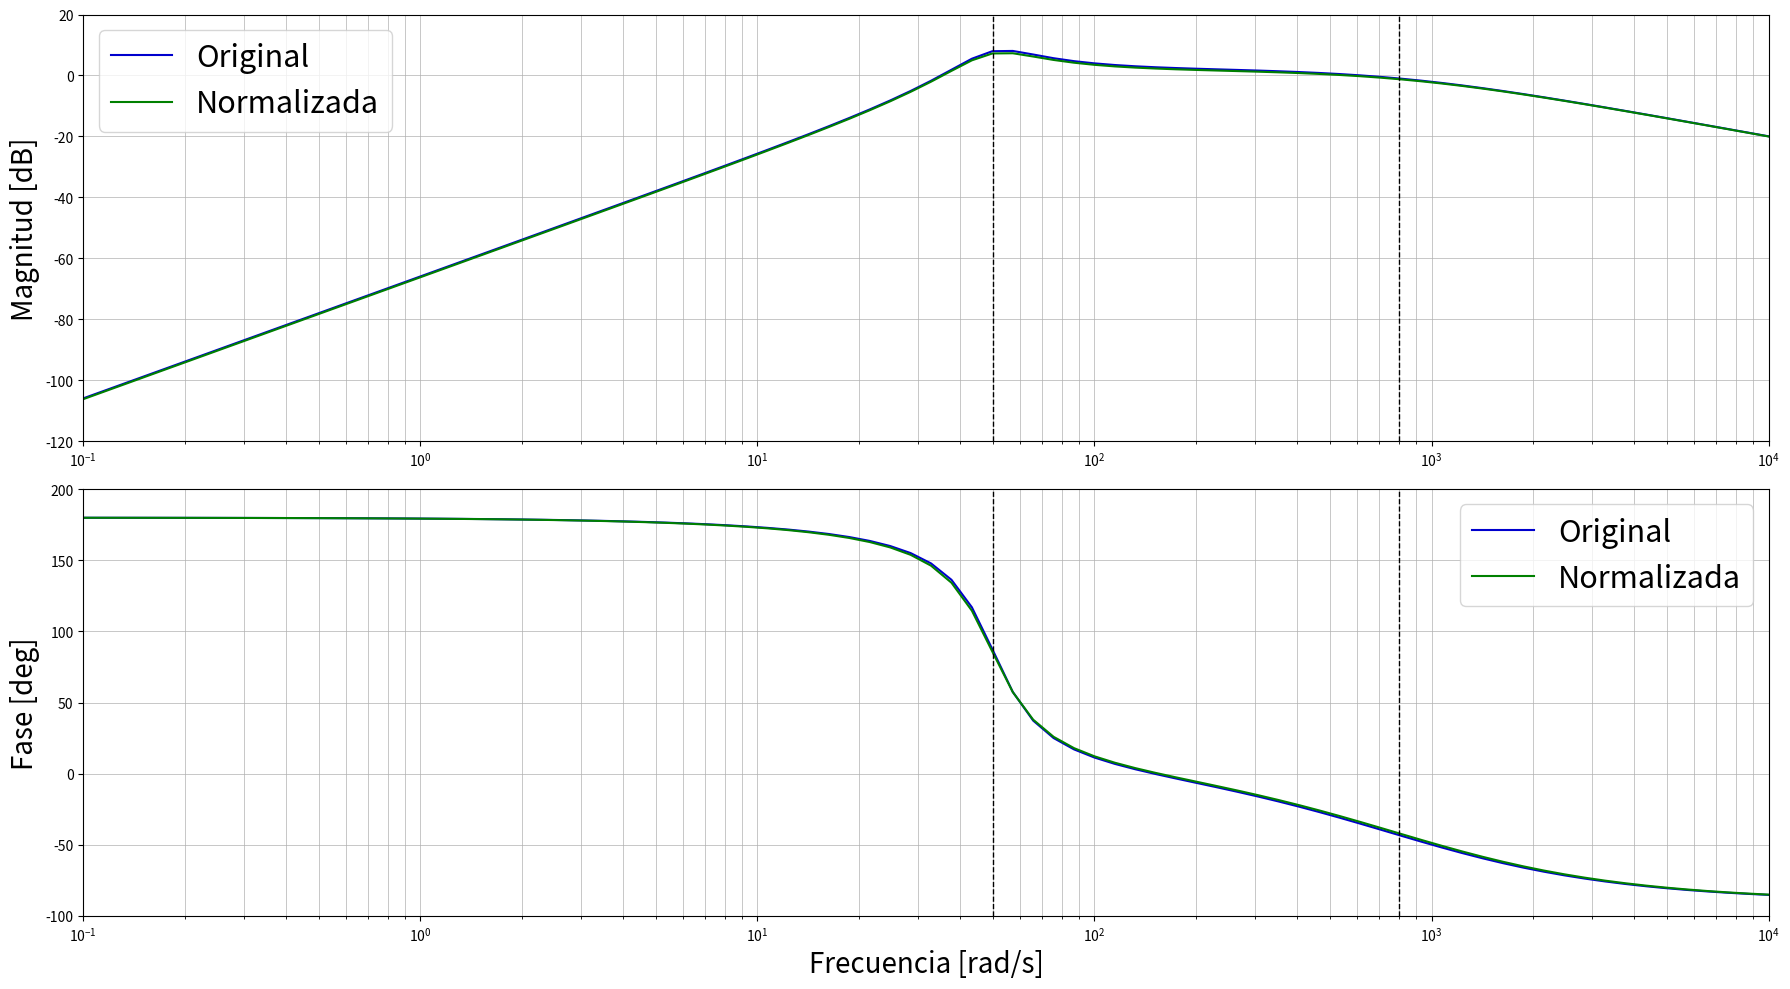

Generate this figure with matplotlib:
import numpy as np
import matplotlib.pyplot as plt
import scipy.signal as signal

figsize_x = 18
figsize_y = 10
fontsize_axis = 20
fontsize_legend = 22

# H(s) original
numerador_original = [1005.96, 0, 0]  # 1005.96 * s^2
denominador_original = [1, 825, 22500, 2000000]  # (s + 800)(s^2 + 25s + 2500) = s^3 + 825s^2 + 22500s + 2000000
H_s_original = signal.TransferFunction(numerador_original, denominador_original)

# H(s) normalizada
numerador_normalizado = [999.996, 0, 0]  # 999.996 * s^2
denominador_normalizado = [1, 859.307, 24107.642, 2049726.7]  # (s + 833.333)(s^2 + 25.974s + 2459.662) = s^3 + 859.307s^2 + 24107.642s + 2049726.7
H_s_normalizado = signal.TransferFunction(numerador_normalizado, denominador_normalizado)

w, mag_original, phase_original = signal.bode(H_s_original)
_, mag_normalizado, phase_normalizado = signal.bode(H_s_normalizado, w)

frecuencias = [50, 800]  
frecuencias_rad = [2 * np.pi * f for f in frecuencias]  

fig, axs = plt.subplots(2, 1, figsize=(figsize_x, figsize_y))  

axs[0].semilogx(w, mag_original, label='Original', color='mediumblue', linestyle='-')
axs[0].semilogx(w, mag_normalizado, label='Normalizada', color='g', linestyle='-')
axs[0].set_ylabel('Magnitud [dB]', fontsize=fontsize_axis)  
axs[0].axvline(50, color='black', linestyle='--', linewidth=1)
axs[0].axvline(800, color='black', linestyle='--', linewidth=1,)
axs[0].set_xlim(0.1, 10000)
axs[0].set_ylim(-120, 20)
axs[0].grid(which="both", linestyle="-", linewidth=0.5)
axs[0].legend(fontsize=fontsize_legend)  

axs[1].semilogx(w, phase_original, label='Original', color='mediumblue', linestyle='-')
axs[1].semilogx(w, phase_normalizado, label='Normalizada', color='g', linestyle='-')
axs[1].set_xlabel('Frecuencia [rad/s]', fontsize=fontsize_axis)  
axs[1].set_ylabel('Fase [deg]', fontsize=fontsize_axis)          
axs[1].axvline(50, color='black', linestyle='--', linewidth=1)
axs[1].axvline(800, color='black', linestyle='--', linewidth=1)
axs[1].set_xlim(0.1, 10000)
axs[1].set_ylim(-100, 200)
axs[1].grid(which="both", linestyle="-", linewidth=0.5)
axs[1].legend(fontsize=fontsize_legend)  

plt.tight_layout()
plt.show()










